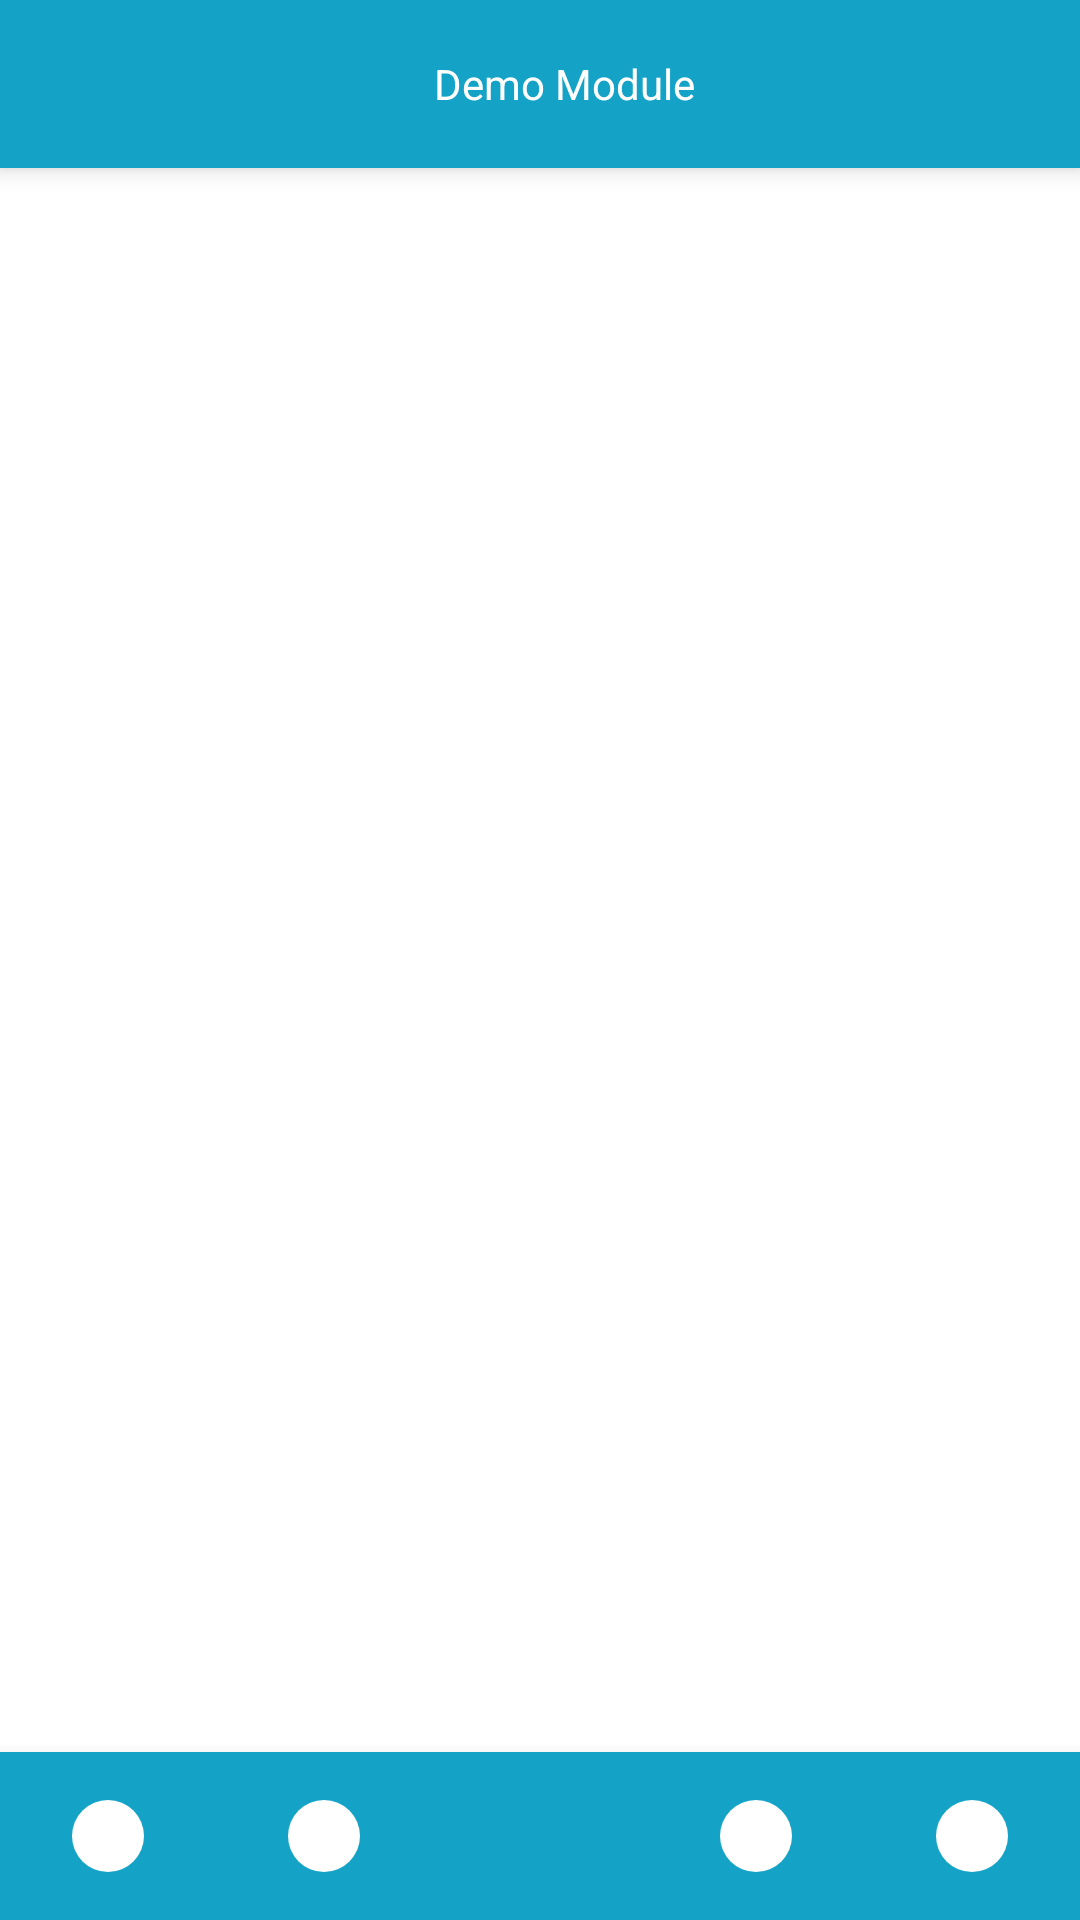

This screen was rendered from an Android layout file. Write that file and the resources it references.
<!-- AndroidManifest.xml: application theme Theme.NojotoUI -->
<!-- res/layout/activity_main.xml -->
<?xml version="1.0" encoding="utf-8"?>
<androidx.constraintlayout.widget.ConstraintLayout xmlns:android="http://schemas.android.com/apk/res/android"
    xmlns:app="http://schemas.android.com/apk/res-auto"
    xmlns:tools="http://schemas.android.com/tools"
    android:layout_width="match_parent"
    android:layout_height="match_parent"
    tools:context=".MainActivity">

    <androidx.appcompat.widget.Toolbar
        android:id="@+id/toolbar"
        android:layout_width="match_parent"
        android:layout_height="wrap_content"
        android:elevation="5dp"
        android:minHeight="?attr/actionBarSize"
        android:theme="?attr/actionBarTheme"
        android:background="@color/purple_500"
        app:layout_constraintEnd_toEndOf="parent"
        app:layout_constraintStart_toStartOf="parent"
        app:layout_constraintTop_toTopOf="parent">
        <ImageView
            android:layout_width="wrap_content"
            android:layout_height="wrap_content"
            android:src="@drawable/ic_hamburger"
            app:tint="@color/white"
            />
        <TextView
            android:layout_width="match_parent"
            android:layout_height="match_parent"
            android:gravity="center"
            android:text="Demo Module"
            android:textColor="@color/white"
            />
    </androidx.appcompat.widget.Toolbar>

    <androidx.fragment.app.FragmentContainerView
        android:id="@+id/fragment_container"
        android:layout_width="match_parent"
        android:layout_height="0dp"
        app:layout_constraintTop_toBottomOf="@id/toolbar"
        />

    <com.google.android.material.bottomnavigation.BottomNavigationView
        android:layout_width="match_parent"
        android:layout_height="?actionBarSize"
        app:layout_constraintBottom_toBottomOf="parent"
        app:menu="@menu/bottom_navigation"
        app:labelVisibilityMode="unlabeled"
        android:background="@color/purple_500"
        app:itemIconTint="@color/white"
        />

</androidx.constraintlayout.widget.ConstraintLayout>
<!-- resources referenced by this layout -->
<resources>
  <color name="purple_500">#14a3c7</color>
  <color name="white">#FFFFFFFF</color>
  <style name="Theme.NojotoUI" parent="Theme.MaterialComponents.DayNight.NoActionBar">
          
          <item name="colorPrimary">@color/purple_500</item>
          <item name="colorPrimaryVariant">@color/purple_700</item>
          <item name="colorOnPrimary">@color/white</item>
          
          <item name="colorSecondary">@color/teal_200</item>
          <item name="colorSecondaryVariant">@color/teal_700</item>
          <item name="colorOnSecondary">@color/black</item>
          
          <item name="android:statusBarColor" tools:targetApi="l">?attr/colorPrimaryVariant</item>
          
      </style>
  <color name="purple_700">#14a3c7</color>
  <color name="teal_200">#FF03DAC5</color>
  <color name="teal_700">#FF018786</color>
  <color name="black">#FF000000</color>
</resources>
